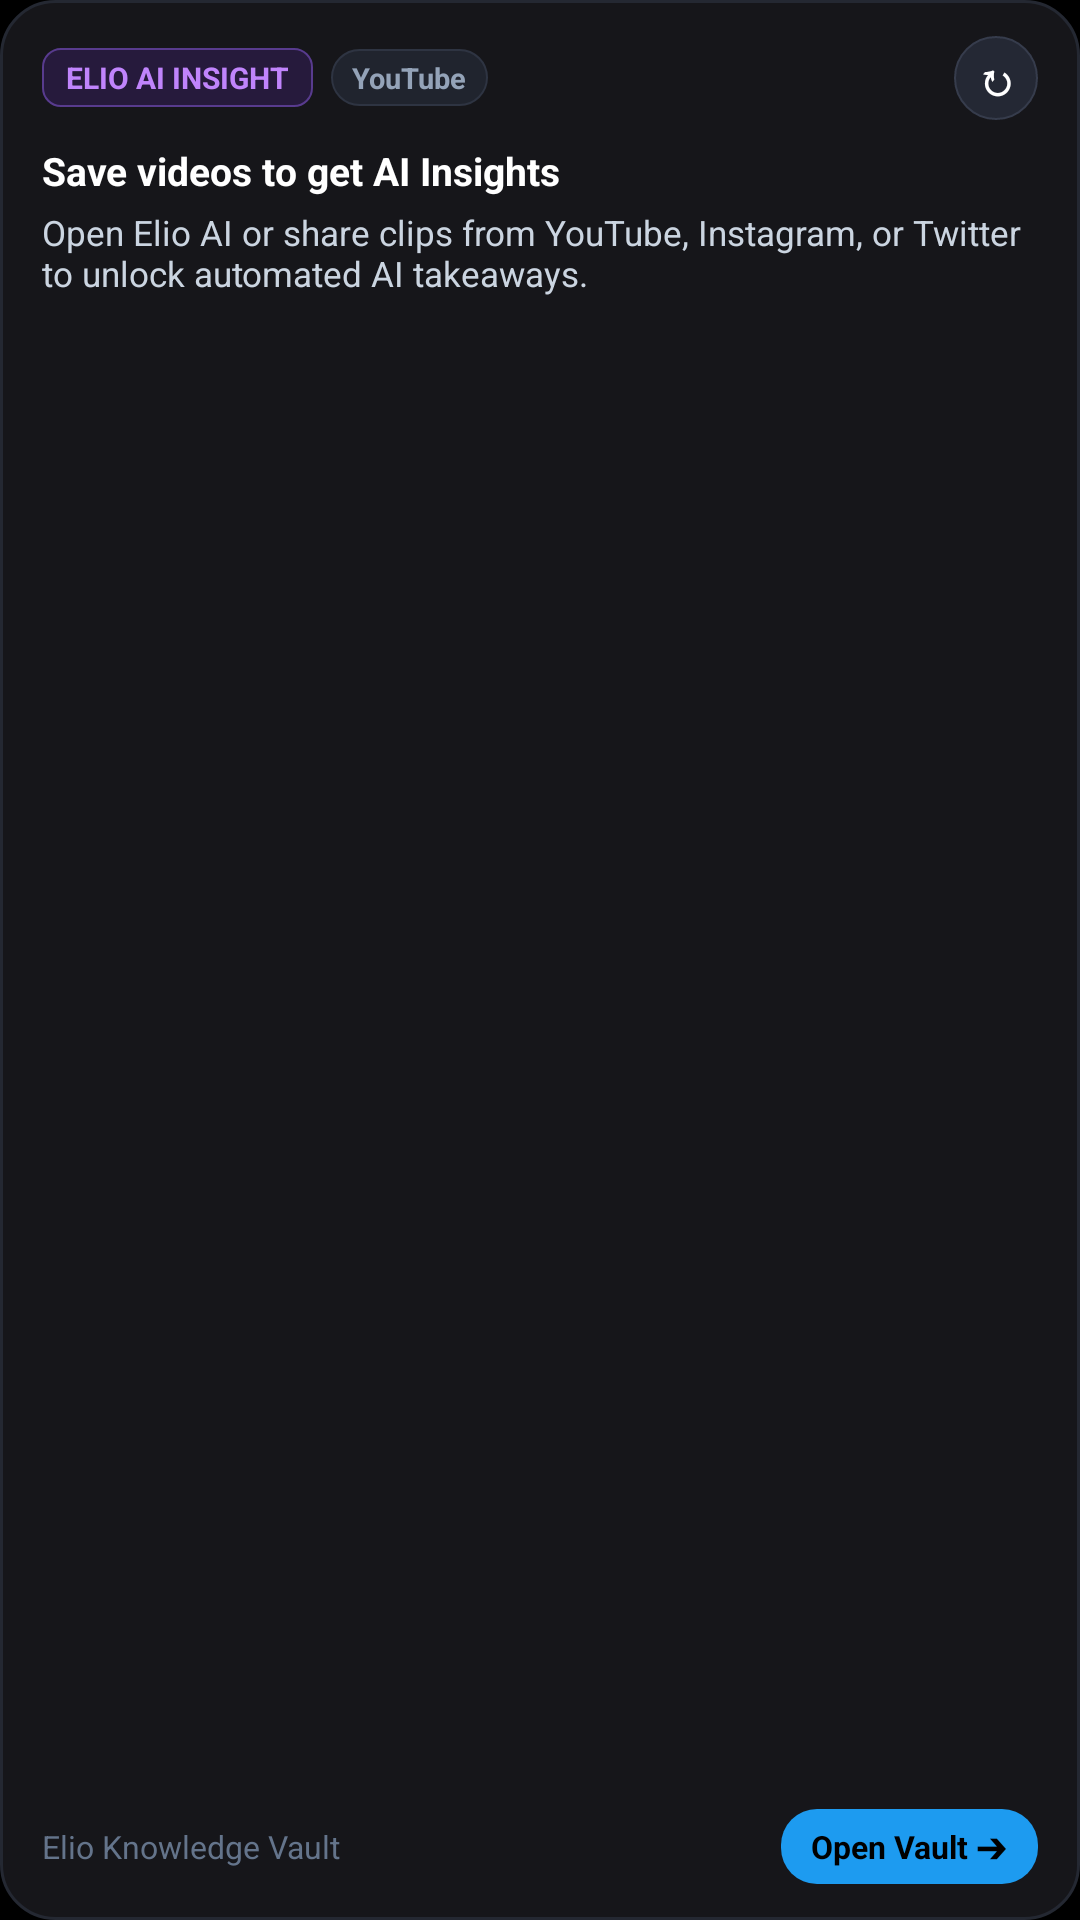

Here is an Android app screen rendered from its layout file. Give the layout XML and the strings, colors and styles it references.
<!-- AndroidManifest.xml: application theme AppTheme -->
<!-- res/layout/widget_ai_insight.xml -->
<?xml version="1.0" encoding="utf-8"?>
<LinearLayout xmlns:android="http://schemas.android.com/apk/res/android"
    android:id="@+id/widget_ai_root"
    android:layout_width="match_parent"
    android:layout_height="match_parent"
    android:background="@drawable/widget_card_bg"
    android:orientation="vertical"
    android:paddingLeft="14dp"
    android:paddingRight="14dp"
    android:paddingTop="12dp"
    android:paddingBottom="12dp">

    
    <RelativeLayout
        android:layout_width="match_parent"
        android:layout_height="wrap_content">

        <LinearLayout
            android:layout_width="wrap_content"
            android:layout_height="wrap_content"
            android:layout_alignParentLeft="true"
            android:layout_centerVertical="true"
            android:layout_toLeftOf="@+id/widget_ai_refresh_btn"
            android:gravity="center_vertical"
            android:orientation="horizontal">

            <TextView
                android:id="@+id/widget_ai_header_tag"
                android:layout_width="wrap_content"
                android:layout_height="wrap_content"
                android:background="@drawable/widget_tag_purple"
                android:paddingLeft="8dp"
                android:paddingRight="8dp"
                android:paddingTop="3dp"
                android:paddingBottom="3dp"
                android:text="ELIO AI INSIGHT"
                android:textColor="#C084FC"
                android:textSize="10sp"
                android:textStyle="bold" />

            <TextView
                android:id="@+id/widget_ai_platform_badge"
                android:layout_width="wrap_content"
                android:layout_height="wrap_content"
                android:layout_marginLeft="6dp"
                android:background="@drawable/widget_pill_bg"
                android:paddingLeft="7dp"
                android:paddingRight="7dp"
                android:paddingTop="3dp"
                android:paddingBottom="3dp"
                android:text="YouTube"
                android:textColor="#94A3B8"
                android:textSize="9.5sp"
                android:textStyle="bold" />
        </LinearLayout>

        
        <TextView
            android:id="@+id/widget_ai_refresh_btn"
            android:layout_width="28dp"
            android:layout_height="28dp"
            android:layout_alignParentRight="true"
            android:layout_centerVertical="true"
            android:background="@drawable/widget_nav_btn_bg"
            android:gravity="center"
            android:text="↻"
            android:textColor="#FFFFFF"
            android:textSize="15sp"
            android:textStyle="bold" />
    </RelativeLayout>

    
    <TextView
        android:id="@+id/widget_ai_title"
        android:layout_width="match_parent"
        android:layout_height="wrap_content"
        android:layout_marginTop="8dp"
        android:ellipsize="end"
        android:maxLines="1"
        android:text="Save videos to get AI Insights"
        android:textColor="#FFFFFF"
        android:textSize="13sp"
        android:textStyle="bold" />

    
    <TextView
        android:id="@+id/widget_ai_takeaway"
        android:layout_width="match_parent"
        android:layout_height="0dp"
        android:layout_marginTop="4dp"
        android:layout_weight="1"
        android:ellipsize="end"
        android:maxLines="3"
        android:text="Open Elio AI or share clips from YouTube, Instagram, or Twitter to unlock automated AI takeaways."
        android:textColor="#CBD5E1"
        android:textSize="11.5sp" />

    
    <RelativeLayout
        android:layout_width="match_parent"
        android:layout_height="wrap_content"
        android:layout_marginTop="6dp">

        <TextView
            android:id="@+id/widget_ai_read_time"
            android:layout_width="wrap_content"
            android:layout_height="wrap_content"
            android:layout_alignParentLeft="true"
            android:layout_centerVertical="true"
            android:text="Elio Knowledge Vault"
            android:textColor="#64748B"
            android:textSize="10.5sp" />

        <TextView
            android:id="@+id/widget_ai_open_action"
            android:layout_width="wrap_content"
            android:layout_height="wrap_content"
            android:layout_alignParentRight="true"
            android:layout_centerVertical="true"
            android:background="@drawable/widget_play_btn_bg"
            android:paddingLeft="10dp"
            android:paddingRight="10dp"
            android:paddingTop="5dp"
            android:paddingBottom="5dp"
            android:text="Open Vault ➔"
            android:textColor="#000000"
            android:textSize="10.5sp"
            android:textStyle="bold" />
    </RelativeLayout>
</LinearLayout>
<!-- resources referenced by this layout -->
<resources>
  <!-- drawable widget_card_bg (drawable) -->
  <?xml version="1.0" encoding="utf-8"?>
  <shape xmlns:android="http://schemas.android.com/apk/res/android"
      android:shape="rectangle">
      <solid android:color="#16161A" />
      <corners android:radius="18dp" />
      <stroke
          android:width="1dp"
          android:color="#242832" />
  </shape>
  <!-- drawable widget_nav_btn_bg (drawable) -->
  <?xml version="1.0" encoding="utf-8"?>
  <shape xmlns:android="http://schemas.android.com/apk/res/android"
      android:shape="rectangle">
      <solid android:color="#242834" />
      <corners android:radius="14dp" />
      <stroke
          android:width="0.8dp"
          android:color="#363C4C" />
  </shape>
  <!-- drawable widget_pill_bg (drawable) -->
  <?xml version="1.0" encoding="utf-8"?>
  <shape xmlns:android="http://schemas.android.com/apk/res/android"
      android:shape="rectangle">
      <solid android:color="#20242E" />
      <corners android:radius="10dp" />
      <stroke
          android:width="0.8dp"
          android:color="#2E3442" />
  </shape>
  <!-- drawable widget_play_btn_bg (drawable) -->
  <?xml version="1.0" encoding="utf-8"?>
  <shape xmlns:android="http://schemas.android.com/apk/res/android"
      android:shape="rectangle">
      <solid android:color="#1D9BF0" />
      <corners android:radius="12dp" />
  </shape>
  <!-- drawable widget_tag_purple (drawable) -->
  <?xml version="1.0" encoding="utf-8"?>
  <shape xmlns:android="http://schemas.android.com/apk/res/android"
      android:shape="rectangle">
      <solid android:color="#261A3C" />
      <corners android:radius="6dp" />
      <stroke
          android:width="0.8dp"
          android:color="#583B8E" />
  </shape>
  <style name="AppTheme" parent="Theme.AppCompat.Light.NoActionBar">
      <item name="android:textColor">@android:color/black</item>
      <item name="android:editTextStyle">@style/ResetEditText</item>
      <item name="android:editTextBackground">@drawable/rn_edit_text_material</item>
      <item name="colorPrimary">@color/colorPrimary</item>
      <item name="android:statusBarColor">@android:color/transparent</item>
      <item name="android:windowLightStatusBar">false</item>
      <item name="android:navigationBarColor">@android:color/transparent</item>
      <item name="android:windowLightNavigationBar" tools:targetApi="o_mr1">false</item>
      <item name="android:enforceNavigationBarContrast" tools:targetApi="q">false</item>
      <item name="android:windowBackground">#000000</item>
    </style>
  <style name="ResetEditText" parent="@android:style/Widget.EditText">
      <item name="android:padding">0dp</item>
      <item name="android:textColorHint">#c8c8c8</item>
      <item name="android:textColor">@android:color/black</item>
    </style>
  <color name="colorPrimary">#023c69</color>
</resources>
